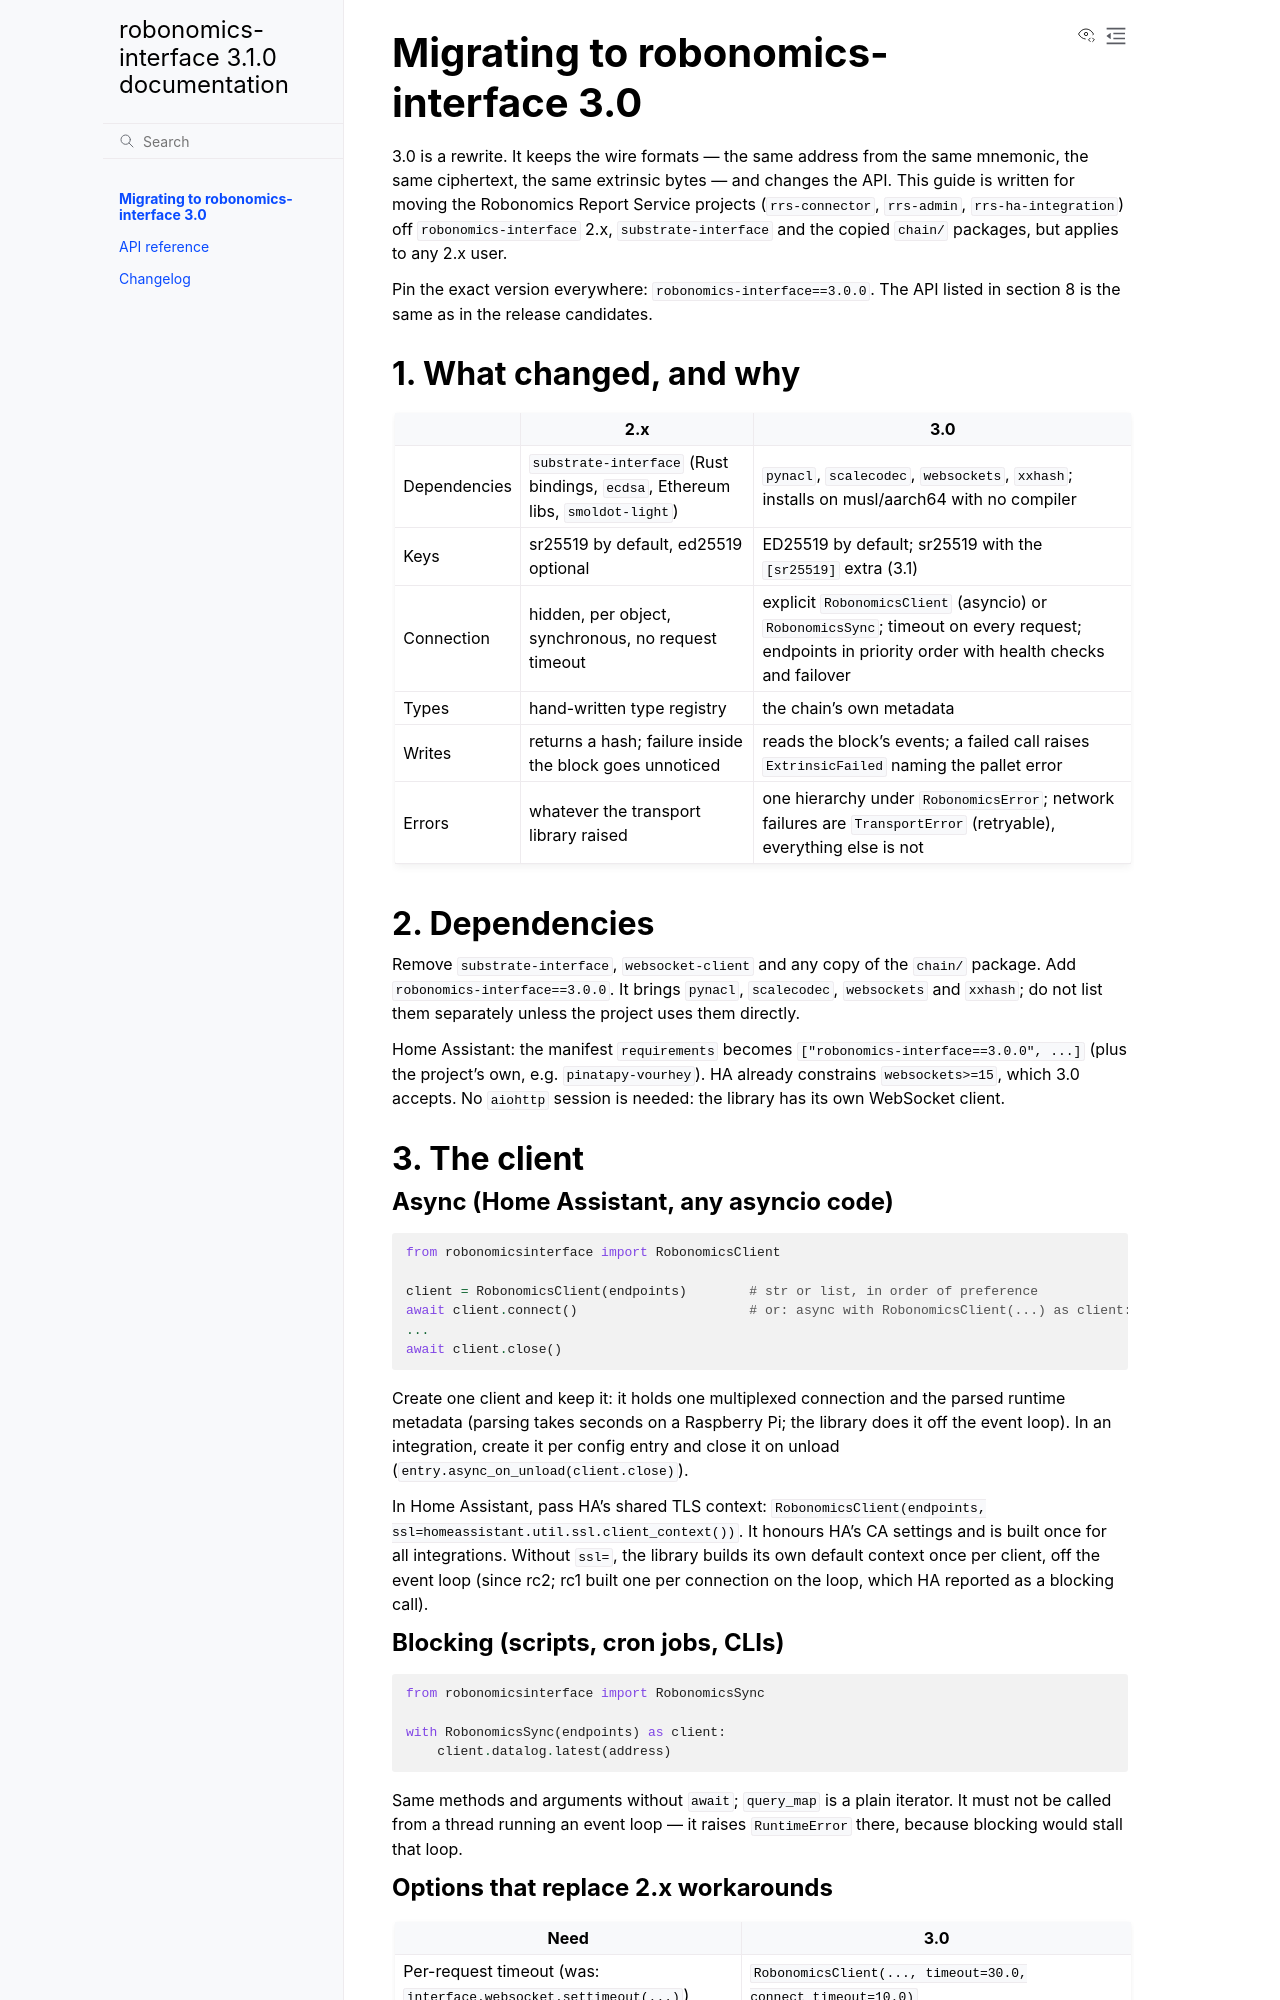

repository: airalab/robonomics-interface · page: MIGRATION.html · generator: sphinx

# Migrating to robonomics-interface 3.0

3.0 is a rewrite. It keeps the wire formats — the same address from the same
mnemonic, the same ciphertext, the same extrinsic bytes — and changes the API.
This guide is written for moving the Robonomics Report Service projects
(`rrs-connector`, `rrs-admin`, `rrs-ha-integration`) off `robonomics-interface`
2.x, `substrate-interface` and the copied `chain/` packages, but applies to any
2.x user.

Pin the exact version everywhere: `robonomics-interface==3.0.0`.
The API listed in section 8 is the same as in the release candidates.

## 1. What changed, and why

| | 2.x | 3.0 |
| --- | --- | --- |
| Dependencies | `substrate-interface` (Rust bindings, `ecdsa`, Ethereum libs, `smoldot-light`) | `pynacl`, `scalecodec`, `websockets`, `xxhash`; installs on musl/aarch64 with no compiler |
| Keys | sr25519 by default, ed25519 optional | ED25519 by default; sr25519 with the `[sr25519]` extra (3.1) |
| Connection | hidden, per object, synchronous, no request timeout | explicit `RobonomicsClient` (asyncio) or `RobonomicsSync`; timeout on every request; endpoints in priority order with health checks and failover |
| Types | hand-written type registry | the chain's own metadata |
| Writes | returns a hash; failure inside the block goes unnoticed | reads the block's events; a failed call raises `ExtrinsicFailed` naming the pallet error |
| Errors | whatever the transport library raised | one hierarchy under `RobonomicsError`; network failures are `TransportError` (retryable), everything else is not |

## 2. Dependencies

Remove `substrate-interface`, `websocket-client` and any copy of the `chain/`
package. Add `robonomics-interface==3.0.0`. It brings `pynacl`, `scalecodec`,
`websockets` and `xxhash`; do not list them separately unless the project uses
them directly.

Home Assistant: the manifest `requirements` becomes `["robonomics-interface==3.0.0", ...]`
(plus the project's own, e.g. `pinatapy-vourhey`). HA already constrains
`websockets>=15`, which 3.0 accepts. No `aiohttp` session is needed: the library
has its own WebSocket client.

## 3. The client

### Async (Home Assistant, any asyncio code)

```python
from robonomicsinterface import RobonomicsClient

client = RobonomicsClient(endpoints)        # str or list, in order of preference
await client.connect()                      # or: async with RobonomicsClient(...) as client:
...
await client.close()
```

Create one client and keep it: it holds one multiplexed connection and the
parsed runtime metadata (parsing takes seconds on a Raspberry Pi; the library
does it off the event loop). In an integration, create it per config entry and
close it on unload (`entry.async_on_unload(client.close)`).

In Home Assistant, pass HA's shared TLS context:
`RobonomicsClient(endpoints, ssl=homeassistant.util.ssl.client_context())`. It honours
HA's CA settings and is built once for all integrations. Without `ssl=`, the library
builds its own default context once per client, off the event loop (since rc2; rc1
built one per connection on the loop, which HA reported as a blocking call).

### Blocking (scripts, cron jobs, CLIs)

```python
from robonomicsinterface import RobonomicsSync

with RobonomicsSync(endpoints) as client:
    client.datalog.latest(address)
```

Same methods and arguments without `await`; `query_map` is a plain iterator.
It must not be called from a thread running an event loop — it raises
`RuntimeError` there, because blocking would stall that loop.
